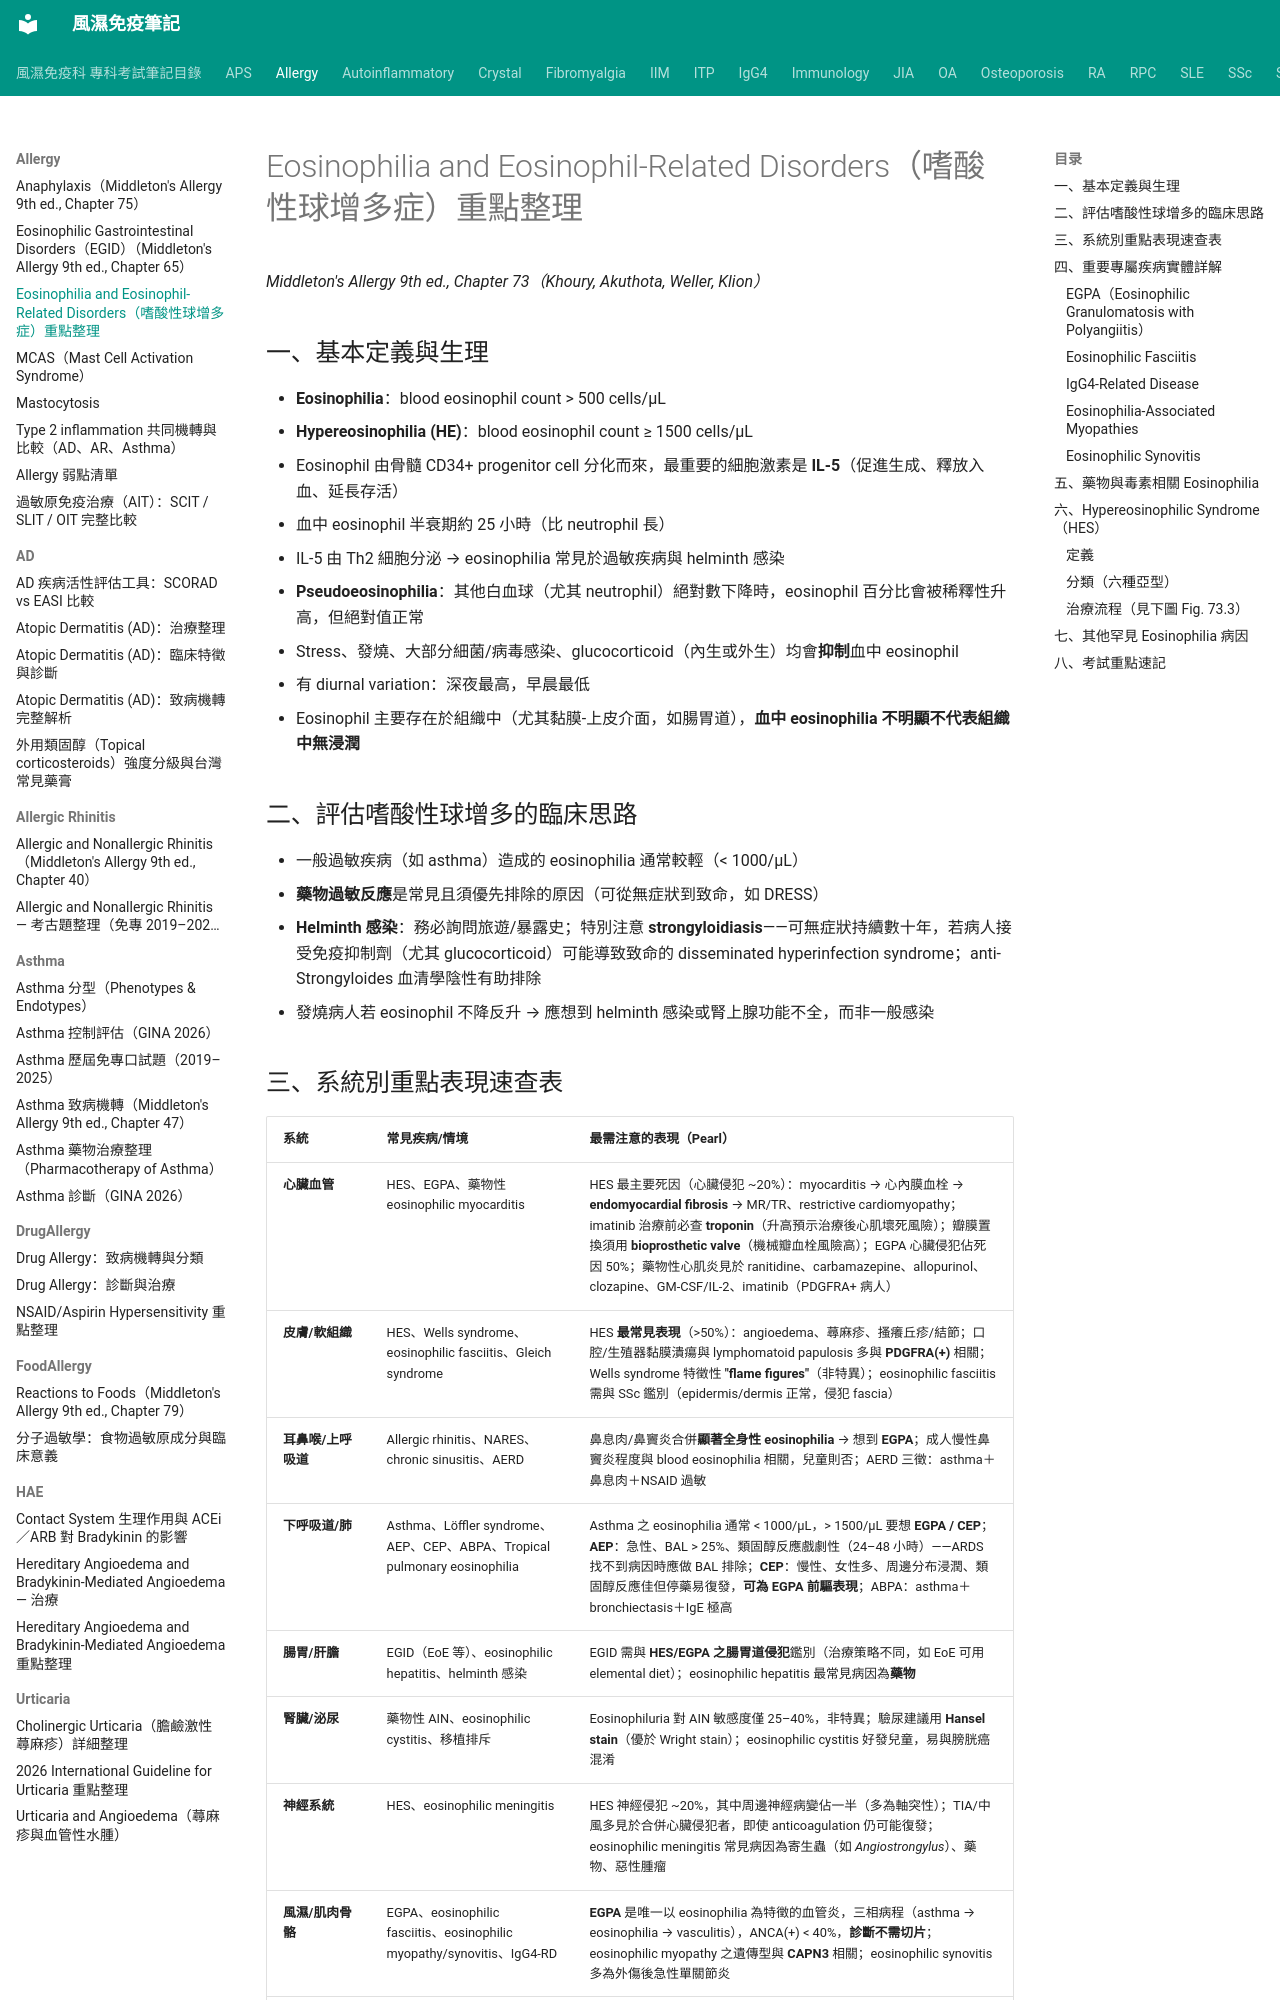

repository: tsaiming1014/rheum-note · page: Allergy/Eosinophilia_Middleton_Ch73/index.html · generator: mkdocs

# Eosinophilia and Eosinophil-Related Disorders（嗜酸性球增多症）重點整理

*Middleton's Allergy 9th ed., Chapter 73（Khoury, Akuthota, Weller, Klion）*

## 一、基本定義與生理

- **Eosinophilia**：blood eosinophil count > 500 cells/µL
- **Hypereosinophilia (HE)**：blood eosinophil count ≥ 1500 cells/µL
- Eosinophil 由骨髓 CD34+ progenitor cell 分化而來，最重要的細胞激素是 **IL-5**（促進生成、釋放入血、延長存活）
- 血中 eosinophil 半衰期約 25 小時（比 neutrophil 長）
- IL-5 由 Th2 細胞分泌 → eosinophilia 常見於過敏疾病與 helminth 感染
- **Pseudoeosinophilia**：其他白血球（尤其 neutrophil）絕對數下降時，eosinophil 百分比會被稀釋性升高，但絕對值正常
- Stress、發燒、大部分細菌/病毒感染、glucocorticoid（內生或外生）均會**抑制**血中 eosinophil
- 有 diurnal variation：深夜最高，早晨最低
- Eosinophil 主要存在於組織中（尤其黏膜-上皮介面，如腸胃道），**血中 eosinophilia 不明顯不代表組織中無浸潤**

## 二、評估嗜酸性球增多的臨床思路

- 一般過敏疾病（如 asthma）造成的 eosinophilia 通常較輕（< 1000/µL）
- **藥物過敏反應**是常見且須優先排除的原因（可從無症狀到致命，如 DRESS）
- **Helminth 感染**：務必詢問旅遊/暴露史；特別注意 **strongyloidiasis**——可無症狀持續數十年，若病人接受免疫抑制劑（尤其 glucocorticoid）可能導致致命的 disseminated hyperinfection syndrome；anti-Strongyloides 血清學陰性有助排除
- 發燒病人若 eosinophil 不降反升 → 應想到 helminth 感染或腎上腺功能不全，而非一般感染
